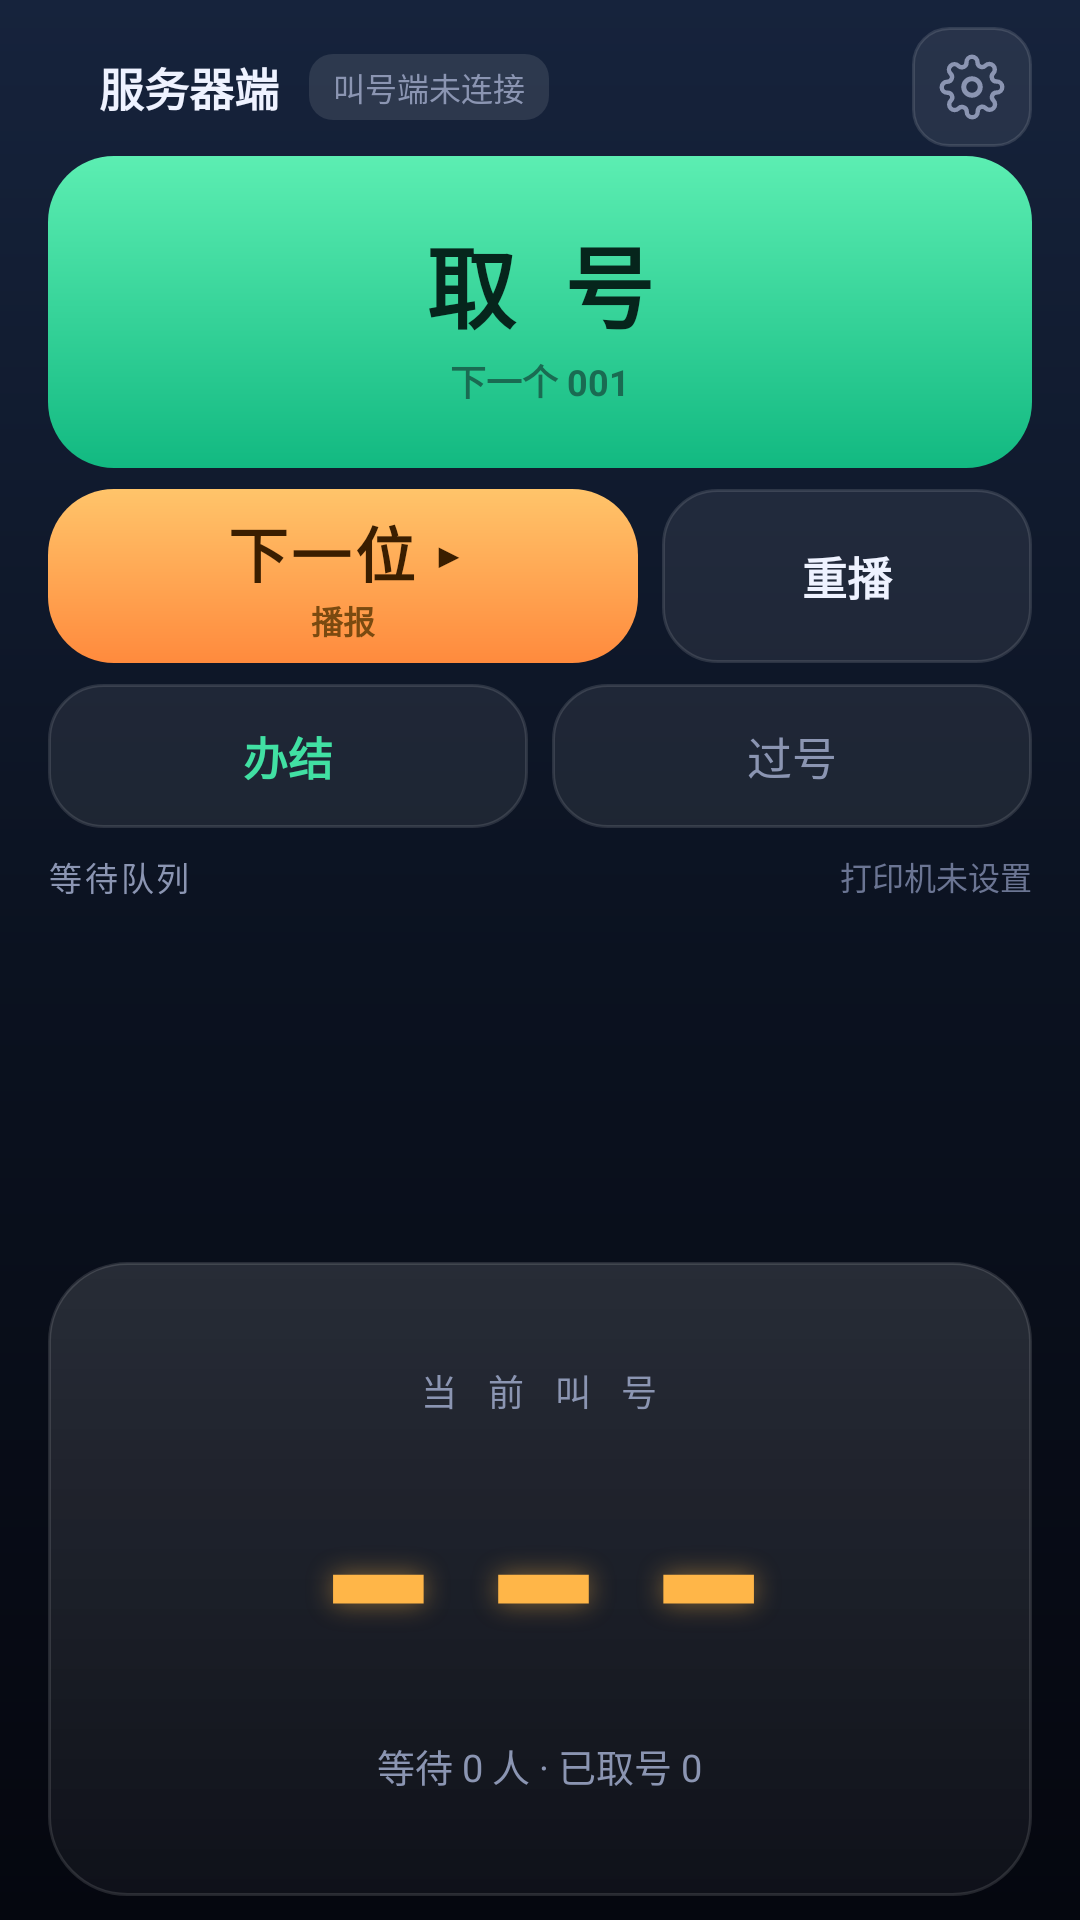

The Android layout XML behind this screen, and the referenced resources:
<!-- AndroidManifest.xml: application theme AppTheme -->
<!-- res/layout/activity_server.xml -->
<?xml version="1.0" encoding="utf-8"?>
<LinearLayout xmlns:android="http://schemas.android.com/apk/res/android"
    android:layout_width="match_parent"
    android:layout_height="match_parent"
    android:background="@drawable/bg_main"
    android:fitsSystemWindows="true"
    android:orientation="vertical"
    android:paddingLeft="16dp"
    android:paddingRight="16dp"
    android:paddingTop="6dp"
    android:paddingBottom="8dp">

    
    <LinearLayout
        android:layout_width="match_parent"
        android:layout_height="46dp"
        android:gravity="center_vertical"
        android:orientation="horizontal">

        <View
            android:id="@+id/dot"
            android:layout_width="8dp"
            android:layout_height="8dp"
            android:background="@drawable/dot_green" />

        <TextView
            android:layout_width="wrap_content"
            android:layout_height="wrap_content"
            android:layout_marginLeft="9dp"
            android:text="服务器端"
            android:textColor="@color/txt"
            android:textSize="15sp"
            android:textStyle="bold" />

        <TextView
            android:id="@+id/badgeLink"
            android:layout_width="wrap_content"
            android:layout_height="wrap_content"
            android:layout_marginLeft="10dp"
            android:background="@drawable/badge_off"
            android:paddingLeft="8dp"
            android:paddingRight="8dp"
            android:paddingTop="3dp"
            android:paddingBottom="3dp"
            android:text="叫号端未连接"
            android:textColor="@color/txtDim"
            android:textSize="10.5sp" />

        <View
            android:layout_width="0dp"
            android:layout_height="1dp"
            android:layout_weight="1" />

        <ImageButton
            android:id="@+id/btnSet"
            android:layout_width="40dp"
            android:layout_height="40dp"
            android:background="@drawable/btn_icon"
            android:contentDescription="设置"
            android:padding="9dp"
            android:scaleType="fitCenter"
            android:src="@drawable/ic_settings" />
    </LinearLayout>

    
    <LinearLayout
        android:layout_width="match_parent"
        android:layout_height="0dp"
        android:layout_weight="1.7"
        android:orientation="vertical">

        
        <LinearLayout
            android:id="@+id/btnTake"
            android:layout_width="match_parent"
            android:layout_height="104dp"
            android:background="@drawable/btn_primary"
            android:clickable="true"
            android:focusable="true"
            android:gravity="center"
            android:orientation="vertical">

            <TextView
                android:layout_width="wrap_content"
                android:layout_height="wrap_content"
                android:letterSpacing="0.14"
                android:text="取 号"
                android:textColor="@color/tealDark"
                android:textSize="30sp"
                android:textStyle="bold" />

            <TextView
                android:id="@+id/tvTakeSub"
                android:layout_width="wrap_content"
                android:layout_height="wrap_content"
                android:layout_marginTop="2dp"
                android:text="下一个 001"
                android:textColor="#1A6B52"
                android:textSize="12sp"
                android:textStyle="bold" />
        </LinearLayout>

        
        <LinearLayout
            android:layout_width="match_parent"
            android:layout_height="58dp"
            android:layout_marginTop="7dp"
            android:baselineAligned="false"
            android:orientation="horizontal">

            <LinearLayout
                android:id="@+id/btnNext"
                android:layout_width="0dp"
                android:layout_height="match_parent"
                android:layout_weight="1.6"
                android:background="@drawable/btn_amber"
                android:clickable="true"
                android:focusable="true"
                android:gravity="center"
                android:orientation="vertical">

                <TextView
                    android:layout_width="wrap_content"
                    android:layout_height="wrap_content"
                    android:letterSpacing="0.06"
                    android:text="下一位 ▸"
                    android:textColor="#3A1E00"
                    android:textSize="20sp"
                    android:textStyle="bold" />

                <TextView
                    android:id="@+id/tvNextSub"
                    android:layout_width="wrap_content"
                    android:layout_height="wrap_content"
                    android:text="播报"
                    android:textColor="#7A4A10"
                    android:textSize="10.5sp"
                    android:textStyle="bold" />
            </LinearLayout>

            <TextView
                android:id="@+id/btnReplay"
                android:layout_width="0dp"
                android:layout_height="match_parent"
                android:layout_marginLeft="8dp"
                android:layout_weight="1"
                android:background="@drawable/btn_ghost"
                android:gravity="center"
                android:text="重播"
                android:textColor="@color/txt"
                android:textSize="15sp"
                android:textStyle="bold" />
        </LinearLayout>

        
        <LinearLayout
            android:layout_width="match_parent"
            android:layout_height="48dp"
            android:layout_marginTop="7dp"
            android:baselineAligned="false"
            android:orientation="horizontal">

            <TextView
                android:id="@+id/btnDone"
                android:layout_width="0dp"
                android:layout_height="match_parent"
                android:layout_weight="1"
                android:background="@drawable/btn_ghost"
                android:gravity="center"
                android:text="办结"
                android:textColor="@color/teal"
                android:textSize="15sp"
                android:textStyle="bold" />

            <TextView
                android:id="@+id/btnSkip"
                android:layout_width="0dp"
                android:layout_height="match_parent"
                android:layout_marginLeft="8dp"
                android:layout_weight="1"
                android:background="@drawable/btn_ghost"
                android:gravity="center"
                android:text="过号"
                android:textColor="@color/txtDim"
                android:textSize="15sp" />
        </LinearLayout>

        
        <LinearLayout
            android:layout_width="match_parent"
            android:layout_height="wrap_content"
            android:layout_marginTop="8dp"
            android:gravity="center_vertical"
            android:orientation="horizontal">

            <TextView
                android:id="@+id/tvQueueTitle"
                android:layout_width="0dp"
                android:layout_height="wrap_content"
                android:layout_weight="1"
                android:letterSpacing="0.08"
                android:text="等待队列"
                android:textColor="@color/txtDim"
                android:textSize="11sp" />

            <TextView
                android:id="@+id/tvPrinter"
                android:layout_width="wrap_content"
                android:layout_height="wrap_content"
                android:text="打印机未设置"
                android:textColor="@color/txtDim2"
                android:textSize="10.5sp" />
        </LinearLayout>

        
        <ScrollView
            android:id="@+id/queueScroll"
            android:layout_width="match_parent"
            android:layout_height="0dp"
            android:layout_marginTop="5dp"
            android:layout_weight="1"
            android:minHeight="46dp"
            android:scrollbars="none">

            <LinearLayout
                android:id="@+id/queueList"
                android:layout_width="match_parent"
                android:layout_height="wrap_content"
                android:orientation="vertical" />
        </ScrollView>
    </LinearLayout>

    
    <LinearLayout
        android:layout_width="match_parent"
        android:layout_height="0dp"
        android:layout_weight="1"
        android:layout_marginTop="10dp"
        android:background="@drawable/card_stage"
        android:gravity="center"
        android:orientation="vertical"
        android:paddingTop="8dp"
        android:paddingBottom="8dp">

        <TextView
            android:id="@+id/tvLabel"
            android:layout_width="wrap_content"
            android:layout_height="wrap_content"
            android:letterSpacing="0.3"
            android:text="当 前 叫 号"
            android:textColor="@color/txtDim"
            android:textSize="12sp" />

        <TextView
            android:id="@+id/tvNum"
            android:layout_width="wrap_content"
            android:layout_height="wrap_content"
            android:layout_marginTop="2dp"
            android:fontFamily="monospace"
            android:includeFontPadding="false"
            android:letterSpacing="0.04"
            android:shadowColor="#77FFB648"
            android:shadowDx="0"
            android:shadowDy="0"
            android:shadowRadius="22"
            android:text="---"
            android:textColor="@color/amber"
            android:textSize="86sp"
            android:textStyle="bold" />

        <TextView
            android:id="@+id/tvSub"
            android:layout_width="wrap_content"
            android:layout_height="wrap_content"
            android:layout_marginTop="4dp"
            android:text="等待 0 人 · 已取号 0"
            android:textColor="@color/txtDim"
            android:textSize="12.5sp" />
    </LinearLayout>
</LinearLayout>
<!-- resources referenced by this layout -->
<resources>
  <color name="amber">#FFB648</color>
  <color name="teal">#41E0A3</color>
  <color name="tealDark">#06251C</color>
  <color name="txt">#EEF2FF</color>
  <color name="txtDim">#8B95B2</color>
  <color name="txtDim2">#6B7593</color>
  <!-- drawable badge_off (drawable) -->
  <?xml version="1.0" encoding="utf-8"?>
  <shape xmlns:android="http://schemas.android.com/apk/res/android" android:shape="rectangle">
      <corners android:radius="8dp" />
      <solid android:color="#1AFFFFFF" />
  </shape>
  <!-- drawable bg_main (drawable) -->
  <?xml version="1.0" encoding="utf-8"?>
  <shape xmlns:android="http://schemas.android.com/apk/res/android" android:shape="rectangle">
      <gradient android:type="linear" android:angle="270"
          android:startColor="#16233C" android:centerColor="#0B1220" android:endColor="#05070F" />
  </shape>
  <!-- drawable btn_amber (drawable) -->
  <?xml version="1.0" encoding="utf-8"?>
  <ripple xmlns:android="http://schemas.android.com/apk/res/android" android:color="#33000000">
      <item>
          <shape android:shape="rectangle">
              <corners android:radius="22dp" />
              <gradient android:type="linear" android:angle="270"
                  android:startColor="#FFC46A" android:endColor="#FF8A3D" />
          </shape>
      </item>
  </ripple>
  <!-- drawable btn_ghost (drawable) -->
  <?xml version="1.0" encoding="utf-8"?>
  <ripple xmlns:android="http://schemas.android.com/apk/res/android" android:color="#26FFFFFF">
      <item>
          <shape android:shape="rectangle">
              <corners android:radius="18dp" />
              <solid android:color="#12FFFFFF" />
              <stroke android:width="1dp" android:color="#1FFFFFFF" />
          </shape>
      </item>
  </ripple>
  <!-- drawable btn_icon (drawable) -->
  <?xml version="1.0" encoding="utf-8"?>
  <ripple xmlns:android="http://schemas.android.com/apk/res/android" android:color="#26FFFFFF">
      <item>
          <shape android:shape="rectangle">
              <corners android:radius="12dp" />
              <solid android:color="#14FFFFFF" />
              <stroke android:width="1dp" android:color="#1FFFFFFF" />
          </shape>
      </item>
  </ripple>
  <!-- drawable btn_primary (drawable) -->
  <?xml version="1.0" encoding="utf-8"?>
  <ripple xmlns:android="http://schemas.android.com/apk/res/android" android:color="#33052A1E">
      <item>
          <shape android:shape="rectangle">
              <corners android:radius="22dp" />
              <gradient android:type="linear" android:angle="270"
                  android:startColor="#5CEEB2" android:endColor="#12B981" />
          </shape>
      </item>
  </ripple>
  <!-- drawable card_stage (drawable) -->
  <?xml version="1.0" encoding="utf-8"?>
  <shape xmlns:android="http://schemas.android.com/apk/res/android" android:shape="rectangle">
      <corners android:radius="26dp" />
      <gradient android:type="linear" android:angle="270"
          android:startColor="#1FFFFFFF" android:endColor="#0AFFFFFF" />
      <stroke android:width="1dp" android:color="#1FFFFFFF" />
  </shape>
  <style name="AppTheme" parent="android:Theme.Material.NoActionBar">
          <item name="android:windowBackground">@drawable/bg_main</item>
          <item name="android:statusBarColor">@color/bgDark</item>
          <item name="android:navigationBarColor">@color/bgDark</item>
          <item name="android:colorAccent">@color/teal</item>
          <item name="android:colorPrimary">@color/bgDark</item>
          <item name="android:windowActionModeOverlay">true</item>
      </style>
  <color name="bgDark">#070A14</color>
</resources>
